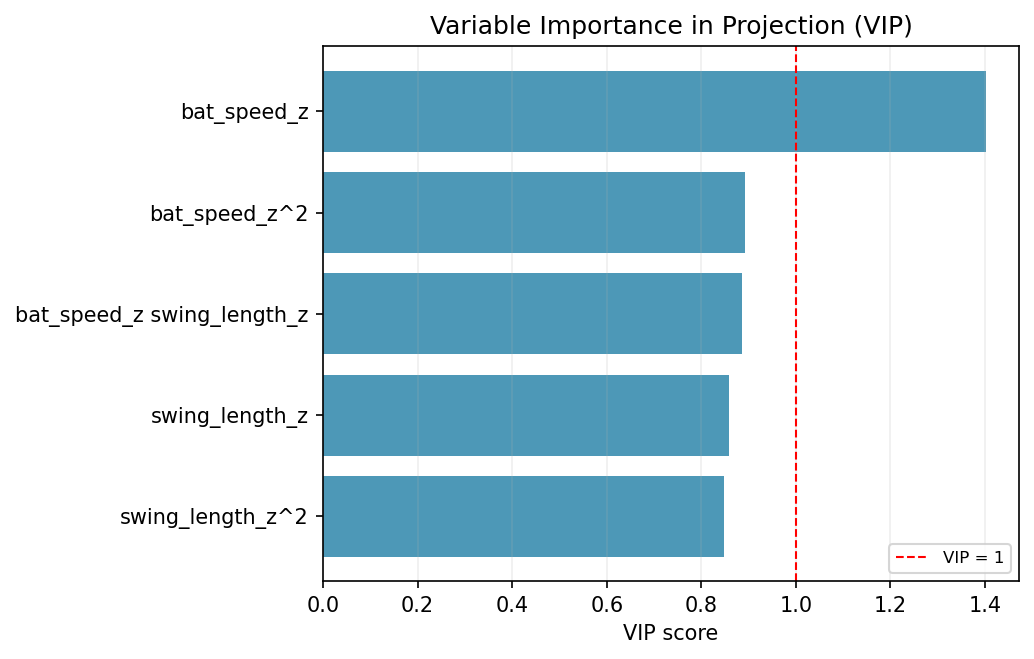

The table this chart was drawn from, first rows:
feature, vip
bat_speed_z, 1.402
bat_speed_z^2, 0.8925
bat_speed_z swing_length_z, 0.8861
swing_length_z, 0.8577
swing_length_z^2, 0.8473
